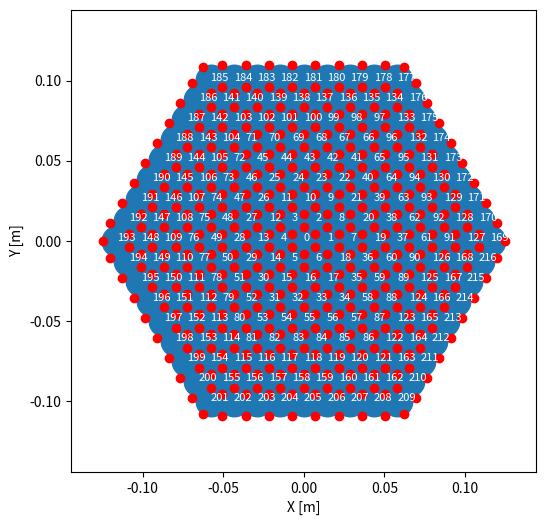
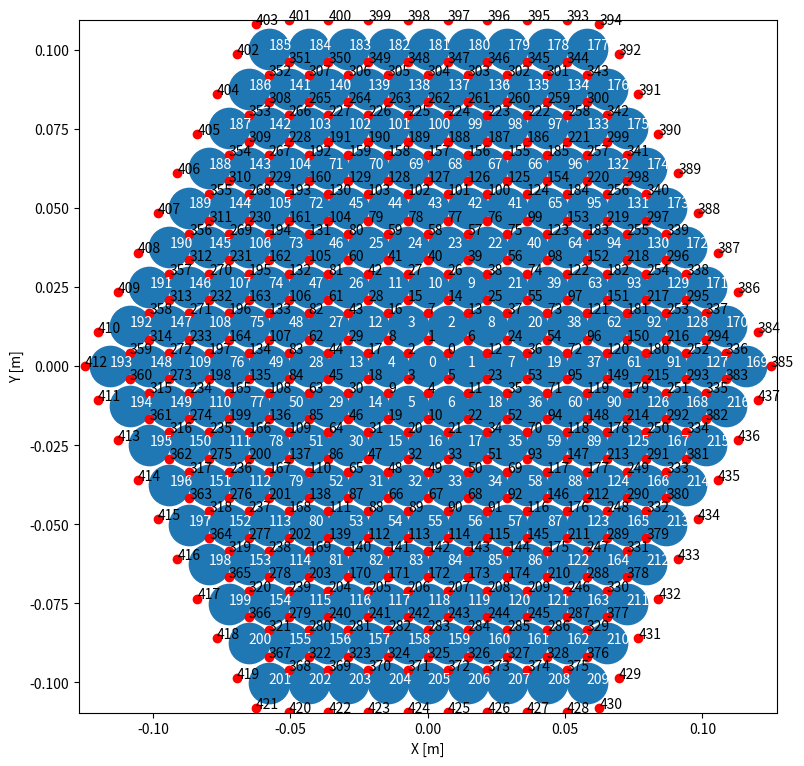

These charts were generated, in order, by the following Python code:
import numpy as np
import matplotlib.pyplot as plt

###################################
# Control parameters
###################################
_n_rings = 9
f = np.sqrt(3) / 2
scale_factor = 0.01
pitch = 1.4478 * scale_factor
center = [0.0,0.0]
###################################

# Defining input variables
x0 = 0.0;
y0 = 0.0;

x1 = 0.0;
y1 = 0.0;

a1 = 0.0;
a2 = 0.0

avg_coor_x = 0.0;
avg_coor_y = 0.0;

dist = 0.0;
dist0 = 0.0;

kgap = 0;
icorner = 0;
positive_flow = 1.0;
negative_flow = -1.0;

_pin_diameter = 1.42748*scale_factor
_flat_to_flat = 11.43*2*scale_factor
_duct_to_rod_gap = ((_flat_to_flat /f  - (_n_rings - 1) * 2 * pitch) / 2.0)/4

#################################
# Defining pin positions
#################################

theta = 0.0;
dtheta = 0.0;
distance = 0.0;
theta1 = 0.0;
theta_corrected = 0.0;
pi = np.pi;
k = 0;

_rod_position = [[0.0,0.0]];
for i in range(1,_n_rings):
    dtheta, theta = 2.0 * pi / (i * 6), 0.0;
    for j in range(i*6):
        k = k + 1;
        theta1 = (theta + 1.0e-10) % (pi / 3.0);
        distance = ((pow(i * pitch, 2) + (theta1 / dtheta * pitch)**2 -
                     2.0 * i * pitch * (theta1 / dtheta * pitch) * np.cos(pi / 3.0)))**0.5;
        arccos_arg = 1.0 / (i * pitch) / distance / 2.0 * ((i * pitch)**2.0 + (distance)**2.0 - (theta1 / dtheta * pitch)**2.0)
        arccos_arg = np.clip(arccos_arg, -1.0, 1.0)
        theta_corrected = np.arccos(arccos_arg)
        if (theta1 < 1.0e-6):
            theta_corrected = theta;
        else:
            if (theta > pi / 3.0 and theta <= 2.0 / 3.0 * pi):
                theta_corrected = theta_corrected + pi / 3.0;
            elif (theta > 2.0 / 3.0 * pi and theta <= pi):
                theta_corrected = theta_corrected + 2.0 / 3.0 * pi;
            elif (theta > pi and theta <= 4.0 / 3.0 * pi):
                theta_corrected = theta_corrected + pi;
            elif (theta > 4.0 / 3.0 * pi and theta <= 5.0 / 3.0 * pi):
                theta_corrected = theta_corrected + 4.0 / 3.0 * pi;
            elif (theta > 5.0 / 3.0 * pi and theta <= 2.0 * pi):
                theta_corrected = theta_corrected + 5.0 / 3.0 * pi;
        pos_x = center[0] + distance * np.cos(theta_corrected)
        pos_y = center[0] + distance * np.sin(theta_corrected)
        _rod_position.append([pos_x, pos_y])
        theta = theta + dtheta;

#################################
# Defining pin positions in rings
#################################
_nrods = len(_rod_position)
_rods_in_rings = {}; k=0
k += 1; _rods_in_rings[0] = [k];
for i in range(1,_n_rings):
    loc_list = []
    for j in range(0, i * 6):
        k+= 1; loc_list.append(k);
    _rods_in_rings[i] = loc_list

#################################
# Number of channels
#################################
chancount = 0
for j in range(_n_rings - 1):
    chancount += j * 6
_n_channels = chancount + _nrods - 1 + (_n_rings - 1) * 6 + 6;

#################################
# Suchannels positions
#################################
_subchannel_to_rod_map = {} # Reserve 3
_subch_type = {}
_n_gaps = _n_channels + _nrods - 1;
_gap_to_chan_map = {}
gap_fill = {}
_chan_to_gap_map = {} # Reserve 3
_gap_pairs_sf = {}
_chan_pairs_sf = {}
_gij_map = {}
_sign_id_crossflow_map = {} # Reserve 3
_gap_to_rod_map = {} # Reserve 2
_gap_type = {}
_subchannel_position = {} # Reserve 3

k = 0;
kgap = 0;

for i in range(1, _n_rings):
    # Find closest pin at back ring
    for j in range(len(_rods_in_rings[i])):
        if j == len(_rods_in_rings[i]) - 1:
            _subchannel_to_rod_map[k] = []
            _subchannel_to_rod_map[k].append(_rods_in_rings[i][j])
            _subchannel_to_rod_map[k].append(_rods_in_rings[i][0])
            avg_coor_x = 0.5 * (_rod_position[_rods_in_rings[i][j]-1][0] + _rod_position[_rods_in_rings[i][0]-1][0]);
            avg_coor_y = 0.5 * (_rod_position[_rods_in_rings[i][j]-1][1] + _rod_position[_rods_in_rings[i][0]-1][1]);
            _gap_to_rod_map[kgap] = []
            _gap_to_rod_map[kgap].append(_rods_in_rings[i][j])
            _gap_to_rod_map[kgap].append(_rods_in_rings[i][0])
            _gap_type[kgap] = 'center'
            kgap = kgap + 1;
        else:
            _subchannel_to_rod_map[k] = []
            _subchannel_to_rod_map[k].append(_rods_in_rings[i][j])
            _subchannel_to_rod_map[k].append(_rods_in_rings[i][j+1])
            avg_coor_x = 0.5 * (_rod_position[_rods_in_rings[i][j]-1][0] + _rod_position[_rods_in_rings[i][j+1]-1][0]);
            avg_coor_y = 0.5 * (_rod_position[_rods_in_rings[i][j]-1][1] + _rod_position[_rods_in_rings[i][j+1]-1][1]);
            _gap_to_rod_map[kgap] = []
            _gap_to_rod_map[kgap].append(_rods_in_rings[i][j])
            _gap_to_rod_map[kgap].append(_rods_in_rings[i][j+1])
            _gap_type[kgap] = 'center'
            kgap = kgap + 1;

        dist0 = 1.0e+5;
        _subchannel_to_rod_map[k].append(_rods_in_rings[i - 1][0])
        l0 = 0;

        for l in range(len(_rods_in_rings[i - 1])):
            dist = np.sqrt(pow(_rod_position[_rods_in_rings[i - 1][l]-1][0] - avg_coor_x, 2) +
                           pow(_rod_position[_rods_in_rings[i - 1][l]-1][1] - avg_coor_y, 2));
            if dist < dist0:
                _subchannel_to_rod_map[k][2] = _rods_in_rings[i - 1][l];
                l0 = l;
                dist0 = dist;

        _gap_to_rod_map[kgap] = []
        _gap_to_rod_map[kgap].append(_rods_in_rings[i][j]);
        _gap_to_rod_map[kgap].append(_rods_in_rings[i - 1][l0]);
        _gap_type[kgap] = 'center';
        kgap = kgap + 1;
        _subch_type[k] = 'center';
        k = k + 1;

    # Find the closest pin at front ring
    for j in range(len(_rods_in_rings[i])):
        if j == len(_rods_in_rings[i]) - 1:
            _subchannel_to_rod_map[k] = []
            _subchannel_to_rod_map[k].append(_rods_in_rings[i][0]);
            _subchannel_to_rod_map[k].append(_rods_in_rings[i][j]);
            avg_coor_x = 0.5 * (_rod_position[_rods_in_rings[i][j]-1][0] + _rod_position[_rods_in_rings[i][0]-1][0]);
            avg_coor_y = 0.5 * (_rod_position[_rods_in_rings[i][j]-1][1] + _rod_position[_rods_in_rings[i][0]-1][1]);
        else:
            _subchannel_to_rod_map[k] = []
            _subchannel_to_rod_map[k].append(_rods_in_rings[i][j]);
            _subchannel_to_rod_map[k].append(_rods_in_rings[i][j+1]);
            avg_coor_x = 0.5 * (_rod_position[_rods_in_rings[i][j]-1][0] + _rod_position[_rods_in_rings[i][j+1]-1][0]);
            avg_coor_y = 0.5 * (_rod_position[_rods_in_rings[i][j]-1][1] + _rod_position[_rods_in_rings[i][j+1]-1][1]);

        if (i == _n_rings - 1):
            _subch_type[k] = 'edge';
            _gap_to_rod_map[kgap] = []
            _gap_to_rod_map[kgap].append(_rods_in_rings[i][j]);
            _gap_to_rod_map[kgap].append(_rods_in_rings[i][j]);
            _gap_type[kgap] = 'edge';
            _chan_to_gap_map[k] = []
            _chan_to_gap_map[k].append(kgap);
            kgap = kgap + 1;
            k = k + 1;

            if j % i == 0:
                _gap_to_rod_map[kgap] = []
                _gap_to_rod_map[kgap].append(_rods_in_rings[i][j]);
                _gap_to_rod_map[kgap].append(_rods_in_rings[i][j]);
                _gap_type[kgap] = 'corner';

                _subchannel_to_rod_map[k] = []
                _subchannel_to_rod_map[k].append(_rods_in_rings[i][j]);
                _subchannel_to_rod_map[k].append(_rods_in_rings[i][j]);
                _chan_to_gap_map[k] = []
                _chan_to_gap_map[k].append(kgap - 1);
                _chan_to_gap_map[k].append(kgap);
                _subch_type[k] = 'corner';

                kgap = kgap + 1;
                k = k + 1;

        else:
            dist0 = 1.0e+5;
            l0 = 0;
            _subchannel_to_rod_map[k].append(_rods_in_rings[i + 1][0]);
            for l in range(len(_rods_in_rings[i + 1])):
                dist = np.sqrt(pow(_rod_position[_rods_in_rings[i + 1][l]-1][0] - avg_coor_x, 2) +
                       pow(_rod_position[_rods_in_rings[i + 1][l]-1][1] - avg_coor_y, 2));
                if dist < dist0:
                    _subchannel_to_rod_map[k][2] = _rods_in_rings[i + 1][l];
                    dist0 = dist;
                    l0 = l;

            _gap_to_rod_map[kgap] = []
            _gap_to_rod_map[kgap].append(_rods_in_rings[i][j]);
            _gap_to_rod_map[kgap].append(_rods_in_rings[i + 1][l0]);
            _gap_type[kgap] = 'center';
            kgap = kgap + 1;
            _subch_type[k] = 'center';
            k = k + 1;

for i in range(_n_channels):
    if _subch_type[i] == 'center':
        for j in range(_n_gaps):
            if (_gap_type[j] == 'center'):
                if (((_subchannel_to_rod_map[i][0] == _gap_to_rod_map[j][0]) and
                   (_subchannel_to_rod_map[i][1] == _gap_to_rod_map[j][1])) or
                   ((_subchannel_to_rod_map[i][0] == _gap_to_rod_map[j][1]) and
                   (_subchannel_to_rod_map[i][1] == _gap_to_rod_map[j][0]))):
                    try:
                        _chan_to_gap_map[i].append(j);
                    except:
                        _chan_to_gap_map[i] = [];
                        _chan_to_gap_map[i].append(j);

                if (((_subchannel_to_rod_map[i][0] == _gap_to_rod_map[j][0]) and
                   (_subchannel_to_rod_map[i][2] == _gap_to_rod_map[j][1])) or
                  ((_subchannel_to_rod_map[i][0] == _gap_to_rod_map[j][1]) and
                   (_subchannel_to_rod_map[i][2] == _gap_to_rod_map[j][0]))):
                    try:
                        _chan_to_gap_map[i].append(j);
                    except:
                        _chan_to_gap_map[i] = [];
                        _chan_to_gap_map[i].append(j);

                if (((_subchannel_to_rod_map[i][1] == _gap_to_rod_map[j][0]) and
                   (_subchannel_to_rod_map[i][2] == _gap_to_rod_map[j][1])) or
                  ((_subchannel_to_rod_map[i][1] == _gap_to_rod_map[j][1]) and
                   (_subchannel_to_rod_map[i][2] == _gap_to_rod_map[j][0]))):
                    try:
                        _chan_to_gap_map[i].append(j);
                    except:
                        _chan_to_gap_map[i] = [];
                        _chan_to_gap_map[i].append(j);

    elif (_subch_type[i] == 'edge'):

        for j in range(_n_gaps):
            if _gap_type[j] == 'center':
                if (((_subchannel_to_rod_map[i][0] == _gap_to_rod_map[j][0]) and
                 (_subchannel_to_rod_map[i][1] == _gap_to_rod_map[j][1])) or
                 ((_subchannel_to_rod_map[i][0] == _gap_to_rod_map[j][1]) and
                 (_subchannel_to_rod_map[i][1] == _gap_to_rod_map[j][0]))):
                    try:
                        _chan_to_gap_map[i].append(j);
                    except:
                        _chan_to_gap_map[i] = [];
                        _chan_to_gap_map[i].append(j);

        for k in range(_n_channels):
            icorner = 0;
            if (_subch_type[k] == 'corner' and _subchannel_to_rod_map[i][1] == _subchannel_to_rod_map[k][0]):
                if len(_chan_to_gap_map[i]) == 0: _chan_to_gap_map[i] = []
                _chan_to_gap_map[i].append(_chan_to_gap_map[k][1]);
                icorner = 1;
                break;

        for k in range(_n_channels):
            if (_subch_type[k] == 'corner' and _subchannel_to_rod_map[i][0] == _subchannel_to_rod_map[k][0]):
                if len(_chan_to_gap_map[i]) == 0: _chan_to_gap_map[i] = []
                _chan_to_gap_map[i].append(_chan_to_gap_map[k][1] + 1);
                icorner = 1;
                break;

for i in range(_n_channels):
    if (_subch_type[i] == 'center'):
        _subchannel_position[i] = [0,0]
        _subchannel_position[i][0] = (_rod_position[_subchannel_to_rod_map[i][0]-1][0] +
                                      _rod_position[_subchannel_to_rod_map[i][1]-1][0] +
                                      _rod_position[_subchannel_to_rod_map[i][2]-1][0]) / 3.0;
        _subchannel_position[i][1] = (_rod_position[_subchannel_to_rod_map[i][0]-1][1] +
                                      _rod_position[_subchannel_to_rod_map[i][1]-1][1] +
                                      _rod_position[_subchannel_to_rod_map[i][2]-1][1]) / 3.0;

    elif (_subch_type[i] == 'edge'):
        for j in range(_n_channels):
            if (_subch_type[j] == 'center' and
                ((_subchannel_to_rod_map[i][0] == _subchannel_to_rod_map[j][0] and
                  _subchannel_to_rod_map[i][1] == _subchannel_to_rod_map[j][1]) or
                 (_subchannel_to_rod_map[i][0] == _subchannel_to_rod_map[j][1] and
                  _subchannel_to_rod_map[i][1] == _subchannel_to_rod_map[j][0]))):
                x0 = _rod_position[_subchannel_to_rod_map[j][2]-1][0];
                y0 = _rod_position[_subchannel_to_rod_map[j][2]-1][1];

            elif (_subch_type[j] == 'center' and
                 ((_subchannel_to_rod_map[i][0] == _subchannel_to_rod_map[j][0] and
                   _subchannel_to_rod_map[i][1] == _subchannel_to_rod_map[j][2]) or
                  (_subchannel_to_rod_map[i][0] == _subchannel_to_rod_map[j][2] and
                   _subchannel_to_rod_map[i][1] == _subchannel_to_rod_map[j][0]))):
                x0 = _rod_position[_subchannel_to_rod_map[j][1]-1][0];
                y0 = _rod_position[_subchannel_to_rod_map[j][1]-1][1];

            elif (_subch_type[j] == 'center' and
                 ((_subchannel_to_rod_map[i][0] == _subchannel_to_rod_map[j][1] and
                   _subchannel_to_rod_map[i][1] == _subchannel_to_rod_map[j][2]) or
                  (_subchannel_to_rod_map[i][0] == _subchannel_to_rod_map[j][2] and
                   _subchannel_to_rod_map[i][1] == _subchannel_to_rod_map[j][1]))):
                x0 = _rod_position[_subchannel_to_rod_map[j][1]-1][0];
                y0 = _rod_position[_subchannel_to_rod_map[j][1]-1][1];

            # else:
            #     x0 = _rod_position[_subchannel_to_rod_map[j][0]-1][0];
            #     y0 = _rod_position[_subchannel_to_rod_map[j][0]-1][1];

            x1 = 0.5 * (_rod_position[_subchannel_to_rod_map[i][0]-1][0] +
                        _rod_position[_subchannel_to_rod_map[i][1]-1][0]);
            y1 = 0.5 * (_rod_position[_subchannel_to_rod_map[i][0]-1][1] +
                        _rod_position[_subchannel_to_rod_map[i][1]-1][1]);
            a1 = _pin_diameter / 2.0 + _duct_to_rod_gap / 2.0;
            a2 = np.sqrt((x1 - x0) * (x1 - x0) + (y1 - y0) * (y1 - y0)) + a1;
            _subchannel_position[i] = [0,0]
            _subchannel_position[i][0] = (a2 * x1 - a1 * x0) / (a2 - a1);
            _subchannel_position[i][1] = (a2 * y1 - a1 * y0) / (a2 - a1);

    elif (_subch_type[i] == 'corner'):
        x0 = _rod_position[0][0];
        y0 = _rod_position[0][1];
        x1 = _rod_position[_subchannel_to_rod_map[i][0]-1][0];
        y1 = _rod_position[_subchannel_to_rod_map[i][0]-1][1];
        a1 = _pin_diameter / 2.0 + _duct_to_rod_gap / 2.0;
        a2 = np.sqrt((x1 - x0) * (x1 - x0) + (y1 - y0) * (y1 - y0)) + a1;
        _subchannel_position[i] = [0,0]
        _subchannel_position[i][0] = (a2 * x1 - a1 * x0) / (a2 - a1);
        _subchannel_position[i][1] = (a2 * y1 - a1 * y0) / (a2 - a1);

# For the first plot
plt.figure(figsize=[6,6])
_rod_position = np.array(_rod_position)
plt.plot(_rod_position[:,0], _rod_position[:,1], 'o', markersize=22)
number = 0
for x, y in zip(_rod_position[:,0], _rod_position[:,1]):
    plt.text(x, y, str(number), color="white", fontsize=8)
    number += 1
for key in _subchannel_position:
    plt.plot(_subchannel_position[key][0], _subchannel_position[key][1], 'ro')
plt.ylabel('Y [m]')
plt.xlabel('X [m]')
plt.xlim([-(_n_rings - 1)*pitch - 2*_pin_diameter, (_n_rings - 1)*pitch + 2*_pin_diameter])
plt.ylim([-(_n_rings - 1)*pitch - 2*_pin_diameter, (_n_rings - 1)*pitch + 2*_pin_diameter])
plt.savefig('reactor_assembly_plot1.png', dpi=300, bbox_inches='tight')
plt.show()  # You can keep this if you want to display the plot as well

# For the second plot
plt.figure(figsize=[9,9])
_rod_position = np.array(_rod_position)
plt.plot(_rod_position[:,0], _rod_position[:,1], 'o', markersize=29)
number = 0
for x, y in zip(_rod_position[:,0], _rod_position[:,1]):
    plt.text(x, y, str(number), color="white", fontsize=10)
    number += 1
for key in _subchannel_position:
    plt.plot(_subchannel_position[key][0], _subchannel_position[key][1], 'ro')
number = 0
for key in _subchannel_position:
    plt.text(_subchannel_position[key][0], _subchannel_position[key][1], str(number), color="black", fontsize=10)
    number += 1
plt.ylabel('Y [m]')
plt.xlabel('X [m]')
plt.xlim([-0.85*(_n_rings - 1)*pitch - 2*_pin_diameter, 0.85 *(_n_rings - 1)*pitch + 2*_pin_diameter])
plt.ylim([-0.7*(_n_rings - 1)*pitch - 2*_pin_diameter, 0.7 *(_n_rings - 1)*pitch + 2*_pin_diameter])
plt.savefig('reactor_assembly_plot2.png', dpi=300, bbox_inches='tight')
plt.show()  # You can keep this if you want to display the plot as well
foo = 1